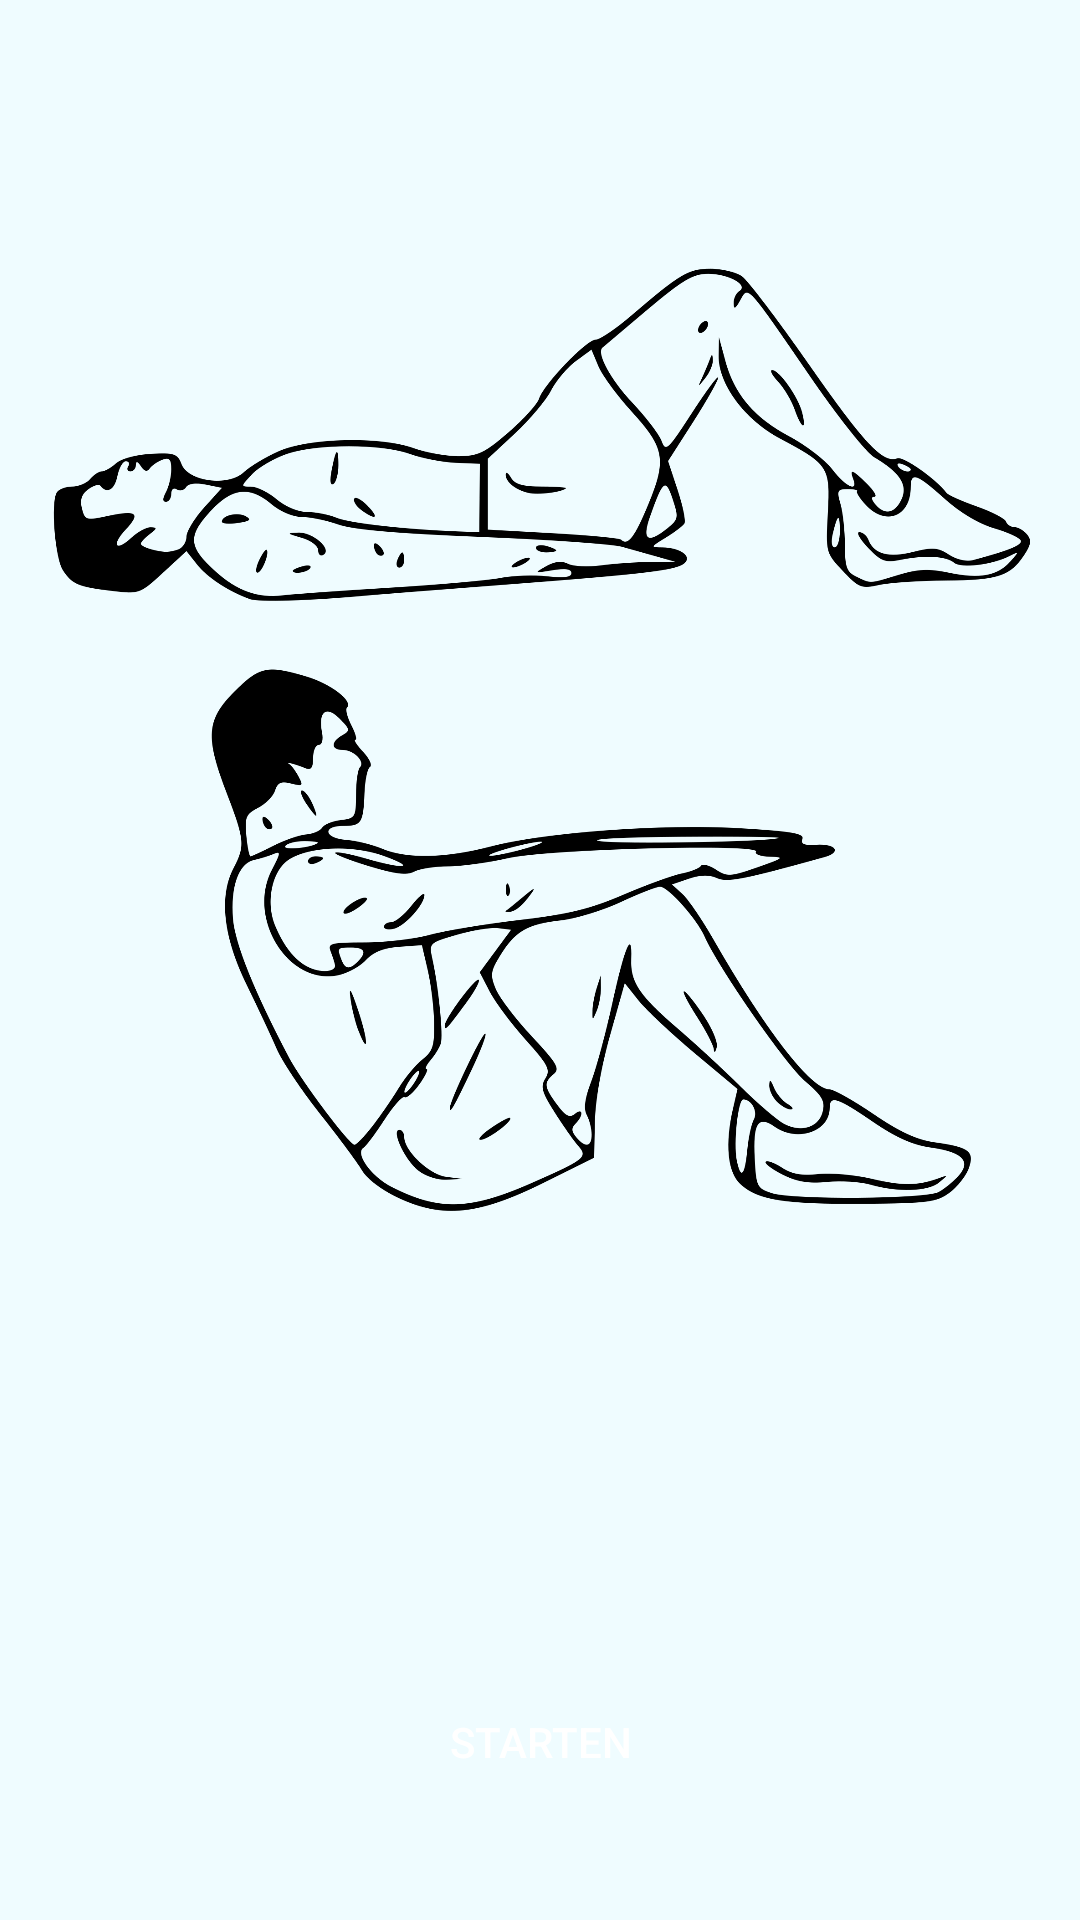

Write the Android layout XML for this screen, with the resource values it uses.
<!-- AndroidManifest.xml: application theme AppTheme -->
<!-- res/layout/fragment_exercise.xml -->
<RelativeLayout xmlns:android="http://schemas.android.com/apk/res/android"
    xmlns:tools="http://schemas.android.com/tools"
    android:layout_width="match_parent"
    android:layout_height="match_parent"
    android:paddingBottom="@dimen/activity_vertical_margin"
    android:paddingLeft="@dimen/activity_horizontal_margin"
    android:paddingRight="@dimen/activity_horizontal_margin"
    android:paddingTop="@dimen/activity_vertical_margin"
    tools:context="de.philipgraf.android.fitness.ui.ExerciseFragment">


    <TextView
        android:id="@+id/amount"
        android:layout_width="wrap_content"
        android:layout_height="wrap_content"
        android:layout_alignParentEnd="true"
        android:textSize="30sp"
        android:textStyle="bold"
        tools:text="x30" />

    <ImageView
        android:id="@+id/exercise_image"
        android:layout_width="match_parent"
        android:layout_height="match_parent"
        android:layout_above="@+id/start_exercise"
        android:contentDescription="Workout image"
        android:src="@drawable/situps" />

    <Button
        android:id="@+id/start_exercise"
        style="@style/button"
        android:layout_width="wrap_content"
        android:layout_height="wrap_content"
        android:layout_alignParentBottom="true"
        android:layout_marginBottom="10dp"
        android:text="@string/start_exercise" />
</RelativeLayout>
<!-- resources referenced by this layout -->
<resources>
  <dimen name="activity_horizontal_margin">16dp</dimen>
  <dimen name="activity_vertical_margin">16dp</dimen>
  <!-- drawable situps: png bitmap (drawable-hdpi, 82337 bytes) -->
  <string name="start_exercise">Starten</string>
  <style name="button">
          <item name="android:background">@drawable/button</item>
          <item name="android:textColor">@color/white</item>
          <item name="android:layout_centerInParent">true</item>
          <item name="android:padding">@dimen/input_spacing</item>
      </style>
  <style name="AppTheme" parent="Theme.AppCompat.Light.NoActionBar">
          <item name="colorPrimary">@color/primary_color</item>
          <item name="colorPrimaryDark">@color/primary_color_darker</item>
          <item name="colorAccent">@color/primary_color</item>
          <item name="android:windowBackground">@color/background</item>
      </style>
  <!-- drawable button (drawable) -->
  <?xml version="1.0" encoding="utf-8"?>
  <selector xmlns:android="http://schemas.android.com/apk/res/android">
  <item android:drawable="@drawable/button_pressed"
      android:state_pressed="true" />
  <item android:drawable="@drawable/button_focused"
      android:state_focused="true" />
  <item android:drawable="@drawable/button_default" />
  </selector>
  <color name="white">#ffffff</color>
  <dimen name="input_spacing">24dp</dimen>
  <color name="primary_color">#ff15cdc9</color>
  <color name="primary_color_darker">#15bdb9</color>
  <color name="background">#effcff</color>
  <!-- drawable button_pressed (drawable) -->
  <?xml version="1.0" encoding="utf-8"?>
  <shape android:shape="oval"  xmlns:android="http://schemas.android.com/apk/res/android">
      <solid android:color="@color/primary_color_darker" />
  </shape>
  <!-- drawable button_default (drawable) -->
  <?xml version="1.0" encoding="utf-8"?>
  <shape android:shape="oval"  xmlns:android="http://schemas.android.com/apk/res/android">
      <solid android:color="@color/primary_color" />
  </shape>
</resources>
